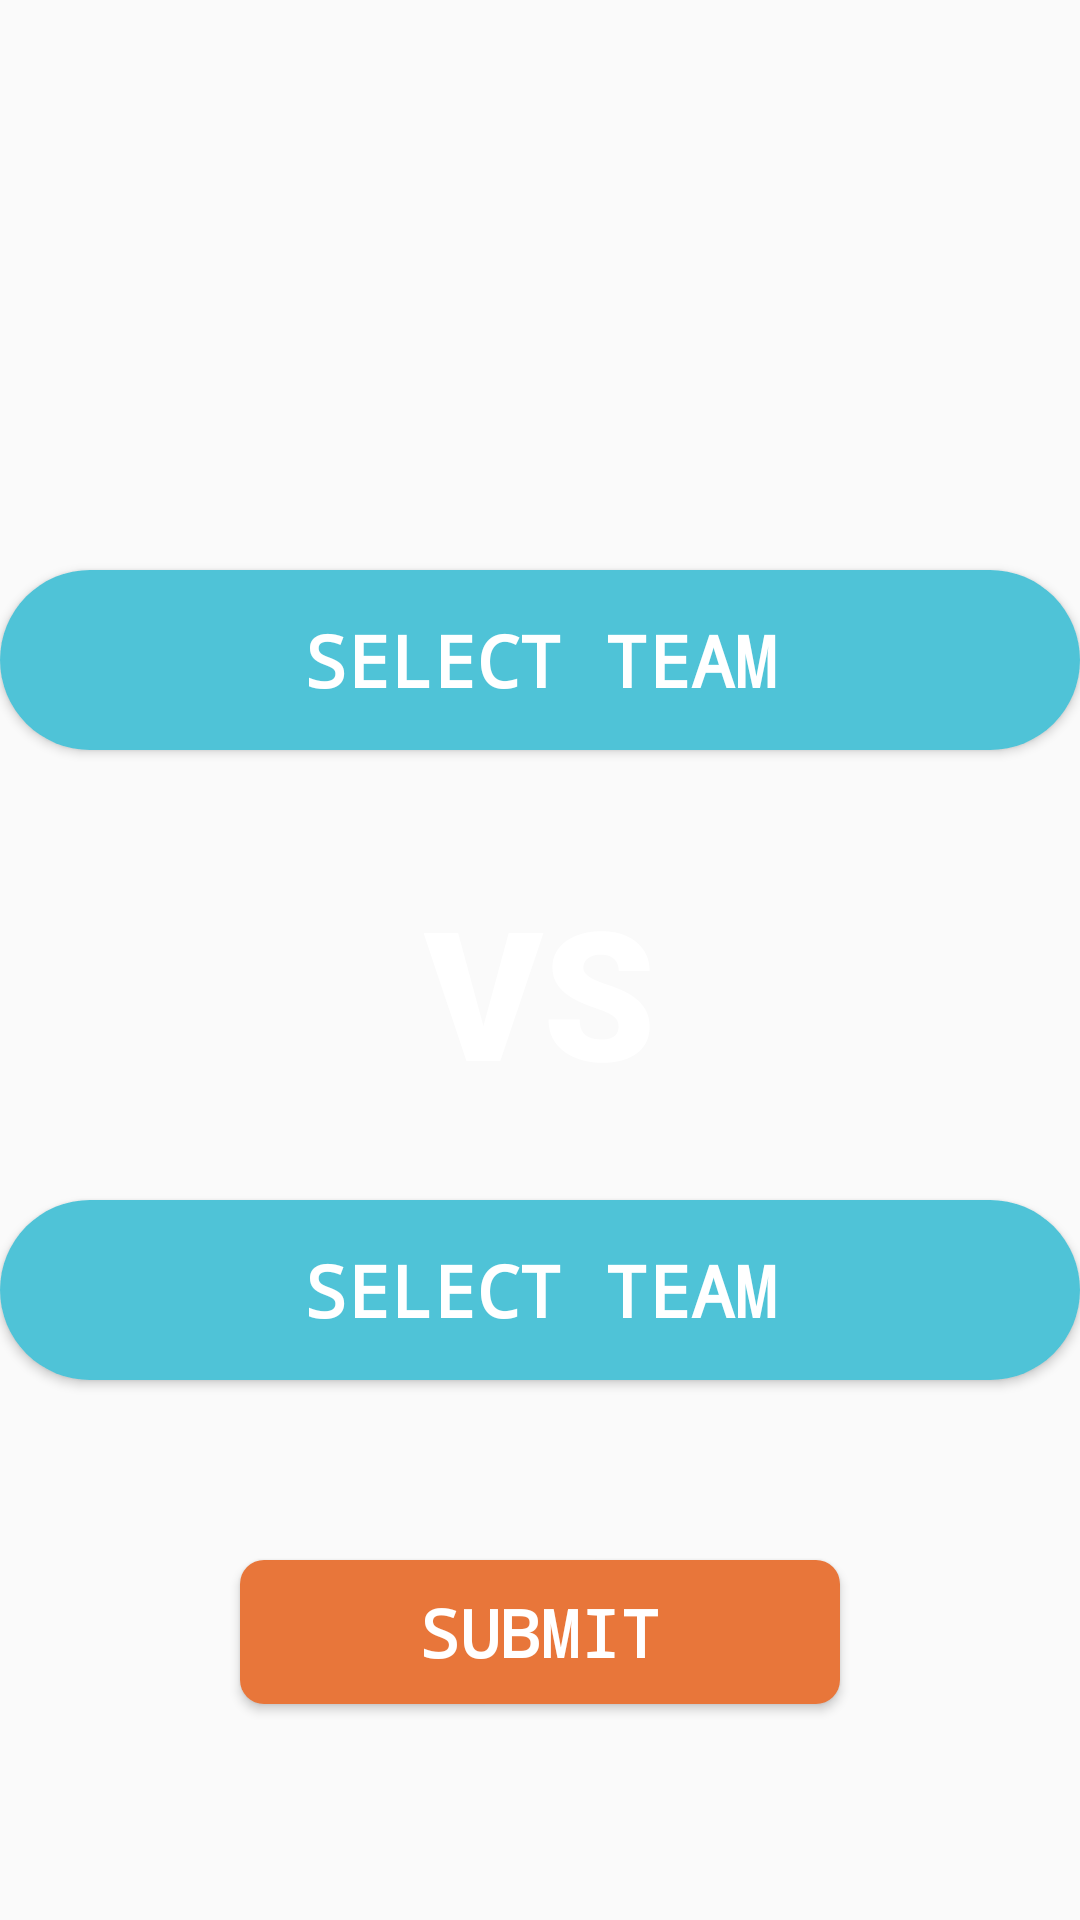

Produce the Android XML layout that renders to this screen, including the resource entries it uses.
<!-- AndroidManifest.xml: application theme AppTheme -->
<!-- res/layout/activity_main9.xml -->
<?xml version="1.0" encoding="utf-8"?>
<androidx.constraintlayout.widget.ConstraintLayout xmlns:android="http://schemas.android.com/apk/res/android"
    xmlns:app="http://schemas.android.com/apk/res-auto"
    xmlns:tools="http://schemas.android.com/tools"
    android:layout_width="match_parent"
    android:layout_height="match_parent"
    tools:context=".Main9Activity">

    <LinearLayout
        android:layout_width="match_parent"
        android:layout_height="match_parent"
        android:background="@drawable/versus_background" />

    <RelativeLayout
        android:layout_width="match_parent"
        android:layout_height="match_parent">

        <Button
            android:id="@+id/button_choice1"
            android:layout_width="match_parent"
            android:layout_height="60dp"
            android:layout_marginTop="190dp"
            android:background="@drawable/input_shape"
            android:fontFamily="monospace"
            android:text="SELECT TEAM"
            android:textSize="24dp"
            android:textStyle="bold" />

        <TextView
            android:layout_width="wrap_content"
            android:layout_height="wrap_content"
            android:layout_below="@+id/button_choice1"
            android:layout_centerHorizontal="true"
            android:layout_marginTop="40dp"
            android:fontFamily="sans-serif-black"
            android:text="VS"
            android:textColor="@color/white"
            android:textSize="60dp"
            android:textStyle="bold" />

        <Button
            android:id="@+id/button_choice2"
            android:layout_width="match_parent"
            android:layout_height="60dp"
            android:layout_below="@+id/button_choice1"
            android:layout_marginTop="150dp"
            android:background="@drawable/input_shape"
            android:fontFamily="monospace"
            android:text="SELECT TEAM"
            android:textSize="24dp"
            android:textStyle="bold" />

        <Button
            android:id="@+id/sub"
            android:layout_width="200dp"
            android:layout_height="wrap_content"
            android:layout_below="@+id/button_choice2"
            android:layout_centerHorizontal="true"
            android:layout_marginTop="60dp"
            android:background="@drawable/edit_but"
            android:fontFamily="monospace"
            android:text="SUBMIT"
            android:textSize="22dp"
            android:textStyle="bold" />
    </RelativeLayout>
</androidx.constraintlayout.widget.ConstraintLayout>
<!-- resources referenced by this layout -->
<resources>
  <color name="white">#FFFFFFFF</color>
  <!-- drawable edit_but (drawable) -->
  <?xml version="1.0" encoding="utf-8"?>
  <shape xmlns:android="http://schemas.android.com/apk/res/android" android:shape="rectangle">
      <solid android:color="#E8763A" />
      <corners android:radius="8dp" />
  </shape>
  <!-- drawable input_shape (drawable) -->
  <?xml version="1.0" encoding="utf-8"?>
  <shape xmlns:android="http://schemas.android.com/apk/res/android" android:shape="rectangle">
      <solid android:color="#4FC3D7" />
      <corners android:radius="40dp" />
  </shape>
  <style name="AppTheme" parent="Theme.AppCompat.Light.DarkActionBar">
          <item name="colorPrimary">@color/colorPrimary</item>
          <item name="colorPrimaryDark">@color/colorPrimaryDark</item>
          <item name="colorAccent">@color/colorAccent</item>
          <item name="android:textColorPrimary">@color/white</item>
      </style>
  <color name="colorPrimary">#29B6C6</color>
  <color name="colorPrimaryDark">#00252B</color>
  <color name="colorAccent">#29DD7A</color>
</resources>
